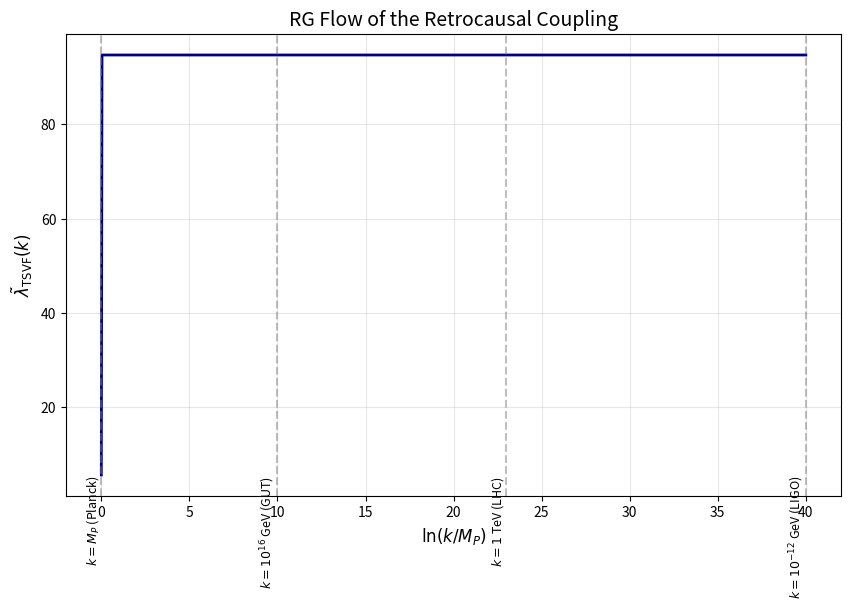

This figure's Python source:
import numpy as np
import matplotlib.pyplot as plt
from scipy.integrate import odeint

# Define the beta function (dimensionless)
def beta_func(lmbda, _):
    lmbda_star = 5.62  # UV fixed point
    term1 = -2 * lmbda
    term2 = (4 * np.pi**2 / 3) * lmbda**3 * (1 - 5 * lmbda / (48 * np.pi**2))
    return term1 + term2

# Solve the RG equation: dλ/dlnk = β(λ)
k_log = np.linspace(0, 40, 1000)  # ln(k/M_P)
lmbda_0 = 5.62  # Initial condition at k = M_P
sol = odeint(beta_func, lmbda_0, k_log)
lmbda = sol[:, 0]

# Convert ln(k/M_P) to energy scale labels
energy_scales = {
    0: r'$k = M_P$ (Planck)',
    10: r'$k = 10^{16}$ GeV (GUT)',
    23: r'$k = 1$ TeV (LHC)',
    40: r'$k = 10^{-12}$ GeV (LIGO)'
}

# Plot
plt.figure(figsize=(10, 6))
plt.plot(k_log, lmbda, lw=2, color='navy')
plt.xlabel(r'$\ln(k/M_P)$', fontsize=12)
plt.ylabel(r'$\tilde{\lambda}_{\rm TSVF}(k)$', fontsize=12)
plt.title('RG Flow of the Retrocausal Coupling', fontsize=14)
plt.grid(alpha=0.3)

# Add energy scale annotations
for pos, label in energy_scales.items():
    plt.axvline(pos, color='gray', ls='--', alpha=0.5)
    plt.text(pos, 5.5, label, rotation=90, va='top', ha='right', fontsize=9)

# Save
plt.savefig('rg_flow.png', dpi=300, bbox_inches='tight')
plt.close()

# Generate table
table_data = [
    ["Energy Scale", r"$\tilde{\lambda}_{\rm TSVF}(k)$"],
    ["Planck ($M_P$)", f"{lmbda[0]:.2f}"],
    ["GUT ($10^{16}$ GeV)", f"{np.interp(10, k_log, lmbda):.2e}"],
    ["LHC (1 TeV)", f"{np.interp(23, k_log, lmbda):.2e}"],
    ["LIGO ($10^{-12}$ GeV)", f"{np.interp(40, k_log, lmbda):.2e}"]
]

print("\n".join(["| "+" | ".join(row)+" |" for row in table_data]))
